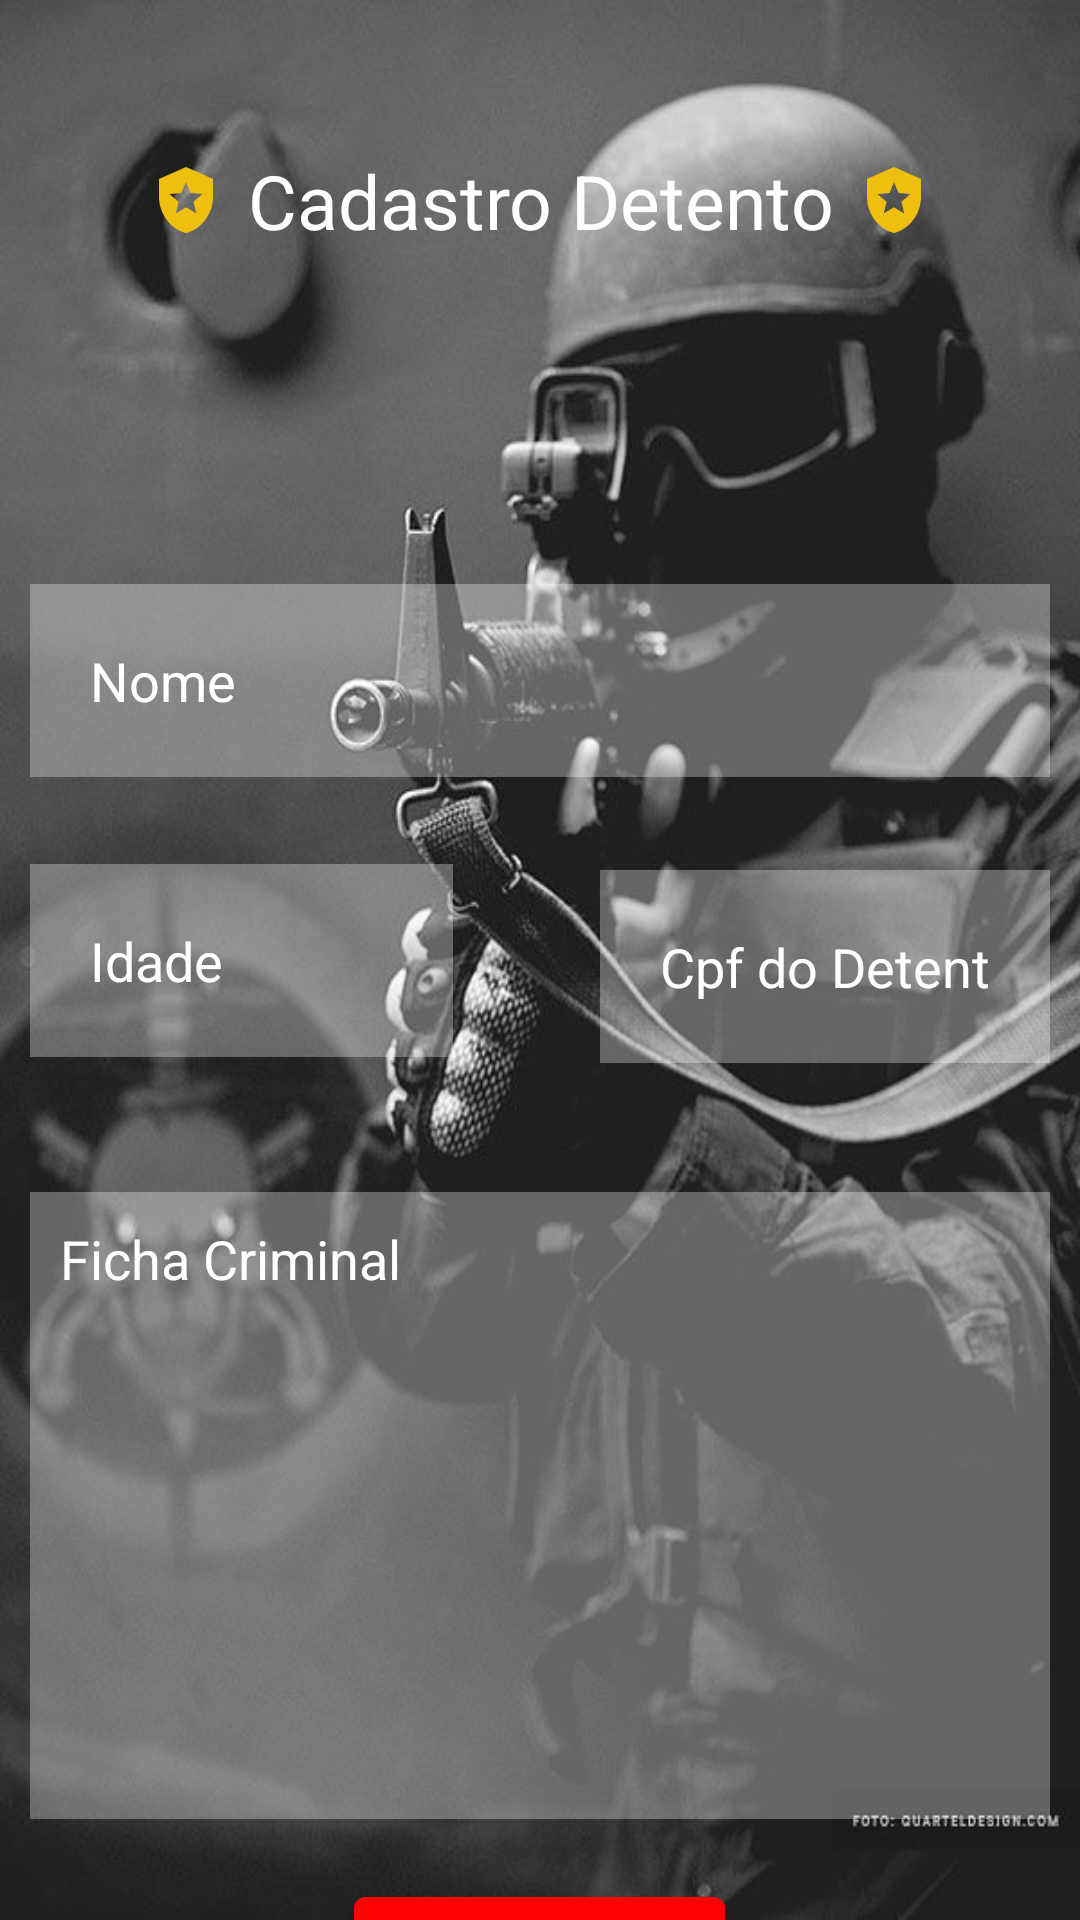

This screen was rendered from an Android layout file. Write that file and the resources it references.
<!-- AndroidManifest.xml: application theme Theme.PresidioVerdadeiro -->
<!-- res/layout/activity_preso.xml -->
<?xml version="1.0" encoding="utf-8"?>
<RelativeLayout xmlns:android="http://schemas.android.com/apk/res/android"
    xmlns:app="http://schemas.android.com/apk/res-auto"
    xmlns:tools="http://schemas.android.com/tools"
    android:layout_width="match_parent"
    android:layout_height="match_parent"
    android:background="@drawable/plano_de_fundo"
    tools:context=".MainActivity" >


    <TextView
        android:id="@+id/signind"
        android:layout_width="match_parent"
        android:layout_height="wrap_content"
        android:layout_marginStart="50dp"
        android:layout_marginTop="50dp"
        android:layout_marginEnd="50dp"
        android:layout_marginBottom="50dp"
        android:drawableLeft="@drawable/ic_baseline_local_police_24"
        android:drawableRight="@drawable/ic_baseline_local_police_24"
        android:gravity="center"
        android:text="Cadastro Detento"
        android:textColor="@color/white"
        android:textSize="25dp"
        android:textStyle="normal" />

    <EditText
        android:id="@+id/NomeD"
        android:layout_width="match_parent"
        android:layout_height="wrap_content"
        android:layout_below="@+id/signind"
        android:layout_marginStart="10dp"
        android:layout_marginTop="61dp"
        android:layout_marginEnd="10dp"
        android:layout_marginBottom="10dp"
        android:background="#50ffffff"
        android:drawableLeft="@drawable/ic_baseline_person_24"
        android:drawablePadding="10dp"
        android:hint="Nome"
        android:padding="20dp"
        android:textColor="@color/white"
        android:textColorHint="@color/white" />

    <EditText
        android:id="@+id/idadeD"
        android:layout_width="141dp"
        android:layout_height="wrap_content"
        android:layout_below="@+id/NomeD"
        android:layout_marginStart="10dp"
        android:layout_marginTop="19dp"
        android:layout_marginEnd="10dp"
        android:layout_marginBottom="10dp"
        android:background="#50ffffff"
        android:drawableLeft="@drawable/ic_baseline_lock_24"
        android:drawablePadding="10dp"
        android:hint="Idade"
        android:padding="20dp"
        android:textColor="@color/white"
        android:textColorHint="@color/white" />

    <EditText
        android:id="@+id/CpfD"
        android:layout_width="211dp"
        android:layout_height="wrap_content"
        android:layout_marginStart="200dp"
        android:layout_marginTop="290dp"
        android:layout_marginEnd="10dp"
        android:layout_marginBottom="10dp"
        android:background="#50ffffff"
        android:drawableLeft="@drawable/ic_baseline_lock_24"
        android:drawablePadding="10dp"
        android:hint="Cpf do Detento"
        android:inputType="textPassword"
        android:padding="20dp"
        android:textColor="@color/white"
        android:textColorHint="@color/white" />

    <EditText
        android:id="@+id/FichaC"
        android:layout_width="386dp"
        android:layout_height="209dp"
        android:layout_below="@+id/CpfD"
        android:layout_marginStart="10dp"
        android:layout_marginTop="33dp"
        android:layout_marginEnd="10dp"
        android:layout_marginBottom="10dp"
        android:background="#50ffffff"
        android:drawablePadding="10dp"
        android:gravity="left"
        android:hint="Ficha Criminal"
        android:padding="10dp"

        android:textColor="@color/white"
        android:textColorHint="@color/white" />

    <com.google.android.material.button.MaterialButton
        android:id="@+id/btncadastroD"
        android:layout_width="wrap_content"
        android:layout_height="wrap_content"
        android:layout_below="@+id/FichaC"
        android:layout_centerHorizontal="true"
        android:layout_marginStart="20dp"
        android:layout_marginTop="10dp"
        android:layout_marginEnd="20dp"
        android:layout_marginBottom="20dp"
        android:backgroundTint="@color/red"
        android:text="Cadastrar" />


</RelativeLayout>
<!-- resources referenced by this layout -->
<resources>
  <color name="red">#FF0000</color>
  <color name="white">#FFFFFFFF</color>
  <!-- drawable ic_baseline_local_police_24 (drawable) -->
  <vector android:height="24dp" android:tint="#EFBF10"
      android:viewportHeight="24" android:viewportWidth="24"
      android:width="24dp" xmlns:android="http://schemas.android.com/apk/res/android">
      <path android:fillColor="@android:color/white" android:pathData="M12,1L3,5v6c0,5.55 3.84,10.74 9,12c5.16,-1.26 9,-6.45 9,-12V5L12,1zM14.5,12.59l0.9,3.88L12,14.42l-3.4,2.05l0.9,-3.87l-3,-2.59l3.96,-0.34L12,6.02l1.54,3.64L17.5,10L14.5,12.59z"/>
  </vector>
  <!-- drawable plano_de_fundo: jpg bitmap (drawable-v24, 52242 bytes) -->
  <style name="Theme.PresidioVerdadeiro" parent="Theme.MaterialComponents.DayNight.NoActionBar">
          
          <item name="colorPrimary">@color/purple_500</item>
          <item name="colorPrimaryVariant">@color/purple_700</item>
          <item name="colorOnPrimary">@color/white</item>
          
          <item name="colorSecondary">@color/teal_200</item>
          <item name="colorSecondaryVariant">@color/teal_700</item>
          <item name="colorOnSecondary">@color/black</item>
          
          <item name="android:statusBarColor" tools:targetApi="l">?attr/colorPrimaryVariant</item>
          
      </style>
  <color name="purple_500">#FF6200EE</color>
  <color name="purple_700">#FF3700B3</color>
  <color name="teal_200">#FF03DAC5</color>
  <color name="teal_700">#FF018786</color>
  <color name="black">#FF000000</color>
</resources>
